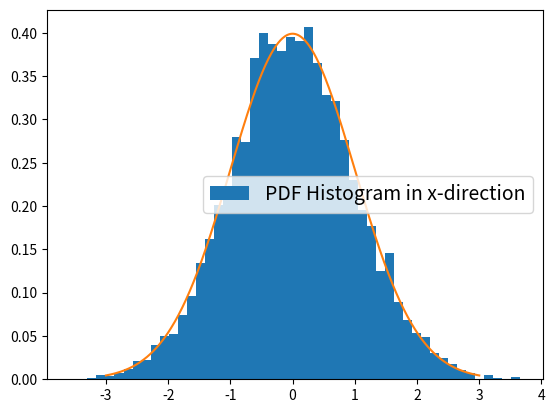

This chart was generated by the following Python code:
import time

import matplotlib.pyplot as plt
import numpy as np
from scipy.stats import multivariate_normal, rv_discrete

plt.ion()


def normal_dens1d(x, mu=np.array([0.0]), sigma=1.0):
    """
    Function to compute the probability density according to a 2
    dimensional normal distribution with uncorrelated components.

    Inputs:
    x - value at which Gaussian density is to be evaluated
    mu - mean value
    sigma - std deviation

    Outputs:
    val - density value
    """

    # covariance matrix
    cov = sigma**2 * np.matrix(np.identity(1))

    val = multivariate_normal.pdf(x, mean=mu, cov=cov)

    return val


def estimated_autocorrelation(x):
    """
    http://stackoverflow.com/q/14297012/190597
    http://en.wikipedia.org/wiki/Autocorrelation#Estimation
    """
    n = len(x)
    variance = x.var()
    x = x - x.mean()
    ra = np.correlate(x, x, mode="full")[-n:]
    assert np.allclose(
        ra, np.array([(x[: n - k] * x[-(n - k) :]).sum() for k in range(n)])
    )
    res = ra / (variance * (np.arange(n, 0, -1)))

    return res


def Ess(xvals, autocor):

    N = xvals.shape[0]

    if N % 2 == 0:
        auto = autocor[2:][::2] + autocor[3:][::2]
    elif N % 2 == 1:
        auto = autocor[2:-1][::2] + autocor[3:][::2]

    if any(auto < 0):
        n_neg = min(np.where(auto < 0)[0])
    else:
        print(
            "Increase sample size to have sufficiently many autocorrelations for estimation"
        )
        n_neg = len(auto)

    diff = np.diff(auto)
    if any(diff > 0):
        n_mon = np.min(np.where(diff > 0))
    else:
        n_mon = n_neg

    n = min(n_neg, n_mon) + 1
    K = 2 * n + 2

    tau = 1 + 2 * np.sum(autocor[1:K])
    res = N * tau ** (-1)

    return res


def proposal_sample(x_old, N, sigma_proposal=1.0):
    """
    Function to draw proposal samples according to a 1-dimensional
    normal distribution with idendity covariance matrix.

    inputs:
    x_old - the last accepted MC sample
    N - number of proposals
    sigma_proposal - standard deviation of proposals
    outputs:
    x_val - the proposed sample
    """

    cov = sigma_proposal**2 * np.matrix(np.identity(1))
    x_vals = np.random.multivariate_normal(x_old, cov, N)

    return x_vals


def proposal_density(x, y, sigma_proposal=1.0):
    """
    Function to compute the proposal probability density according to
    a 1-dimensional normal distribution with uncorrelated components.

    Inputs:
    x - mean value of Gaussian
    y - array of values at which Gaussian density is to be evaluated
    sigma_proposal - std deviation
    Outputs:
    val - density value
    """

    # covariance matrix
    cov = sigma_proposal**2 * np.matrix(np.identity(1))

    val = multivariate_normal.pdf(y, mean=x, cov=cov)

    return val


def fun_Y(xvals):
    if xvals.ndim == 1:
        val = xvals[1]
    elif xvals.ndim == 2:
        val = xvals[:, 1]
    return val


def mp_mcmc(x0, sample_size, N, epsilon):
    """
    Function to implement the MP-MCMC algorithm.

    inputs:
    x0 - the initial condition for the Markov chain
    sample_size - number of samples
    N - number of proposals per iteration
    epsilon - proposal distribution standard deviation

    outputs:
    xvals - the array of sample values
    avals - the array of acceptance probabilities
    """

    # set up sample array and transition array
    xvals = list()
    xvals.append(x0)

    # set up acceptance rate array
    acpt = list()

    # initialise
    x_I = xvals[0]
    I = 0

    # number of iterations
    n_iter = int(np.ceil(sample_size / N))

    # Weighted Sum and Covariance Arrays
    WeightedSum = np.zeros((n_iter, 1))

    # set up quantities for weight computations
    Is = np.zeros(n_iter + 1)
    Is[0] = I
    x_Is = np.zeros((n_iter + 1, 1))
    x_Is[0, :] = x_I

    for n in range(n_iter):

        # define proposal distribution according to Langevin
        grad_log = np.array([0.0 - x_I[0]])
        mu_I = x_I + epsilon**2 / 2 * grad_log

        # draw sample from auxiliary distribution
        z = proposal_sample(mu_I, 1, epsilon)[0]
        mu_z = z + epsilon**2 / 2 * np.array([0.0 - z[0]])

        # draw proposal samples
        proposals = proposal_sample(mu_z, N, epsilon)

        # add state x_I to proposals
        states = np.insert(proposals, I, x_I, axis=0)

        # compute densitiy according to stationary distribution
        LogPosteriors = np.log(multivariate_normal.pdf(states, mean=0, cov=1))

        # computing the transition probabilities
        InvFisherInfo_xi = 1.0
        GradLog_states = 1 * (0.0 - states)  # np.dot(InvPostCov,(post_mean-states).T)
        mu_Proposals = states + epsilon**2 / 2.0 * InvFisherInfo_xi * GradLog_states
        LogKiz = np.log(
            multivariate_normal.pdf(
                mu_Proposals, mean=z, cov=epsilon**2 * InvFisherInfo_xi
            )
        )

        FisherInfo_z = 1.0
        LogKz_ni = -0.5 * np.dot(
            np.dot(states - mu_z, FisherInfo_z / (epsilon**2)), (states - mu_z).T
        ).diagonal(0)
        LogKs = np.sum(LogKz_ni) - LogKz_ni + LogKiz

        LogPstates = LogPosteriors + LogKs
        Sorted_LogPstates = np.sort(LogPstates)
        LogPstates = LogPstates - (
            Sorted_LogPstates[0]
            + np.log(1 + np.sum(np.exp(Sorted_LogPstates[1:] - Sorted_LogPstates[0])))
        )
        Pstates = np.exp(LogPstates)

        # do sampling
        Is = rv_discrete(values=(range(N + 1), Pstates)).rvs(size=N)
        xvals_new = states[Is]
        xvals.append(xvals_new)

        # compute acceptance rate
        acpt_new = 1.0 - Pstates[Is]
        acpt.append(acpt_new)

        ### Add weighting proposals here
        WeightedStates = np.tile(Pstates, (1, 1)) * states.T
        WeightedSum[n, :] = np.sum(WeightedStates, axis=1).copy()

        x_I = xvals_new[-1]

    ApprPostMean = np.mean(WeightedSum, axis=0)[0]

    return xvals, acpt, ApprPostMean, WeightedSum


if __name__ == "__main__":

    # system parameters
    sample_size = 10_000
    startVal = np.array([0.0])
    propNum = 10
    burnIn_val = 0
    epsilon = np.sqrt(1.8)

    # stop time
    start_time = time.time()

    # run MP-MCMC
    res = mp_mcmc(startVal, sample_size, propNum, epsilon)

    end_time = time.time()

    print("CPU time =", end_time - start_time)

    print("Number of proposals = ", propNum)

    # outcomes of MP-MCMC
    xvals = np.concatenate(res[0][1:], axis=0)[burnIn_val:, :]

    # compute autocorrelations and effective samples sizes
    autocorx = estimated_autocorrelation(xvals[:, 0])
    ess_x = Ess(xvals[:, 0], autocorx)

    print("Effective sampling size in x = ", ess_x)

    # compute estimated mean of stationary distribution (f=Id) and estimator variance
    estim = np.mean(xvals, axis=0)
    estimVar = np.var(xvals, axis=0) / ess_x

    print("estimated mean =", estim)
    print("estimator variance =", estimVar)
    print("estimated standard deviation =", np.sqrt(estimVar))

    # plot PDF histogram vs true density in x-direction
    plt.clf()
    plt.hist(xvals, 50, label="PDF Histogram in x-direction", density=1)
    x_0 = np.linspace(-3, 3, 500)
    y_0 = multivariate_normal.pdf(x_0, mean=0.0, cov=1.0)
    plt.plot(x_0, y_0)
    plt.legend(loc="best", fontsize=14)
    plt.show()

    print("RB mean estimate = ", res[2])

    # used average acceptance rate
    acpt = np.concatenate(res[1])[burnIn_val:]

    print("Acceptance rate = ", np.sum(acpt) / acpt.shape[0])
